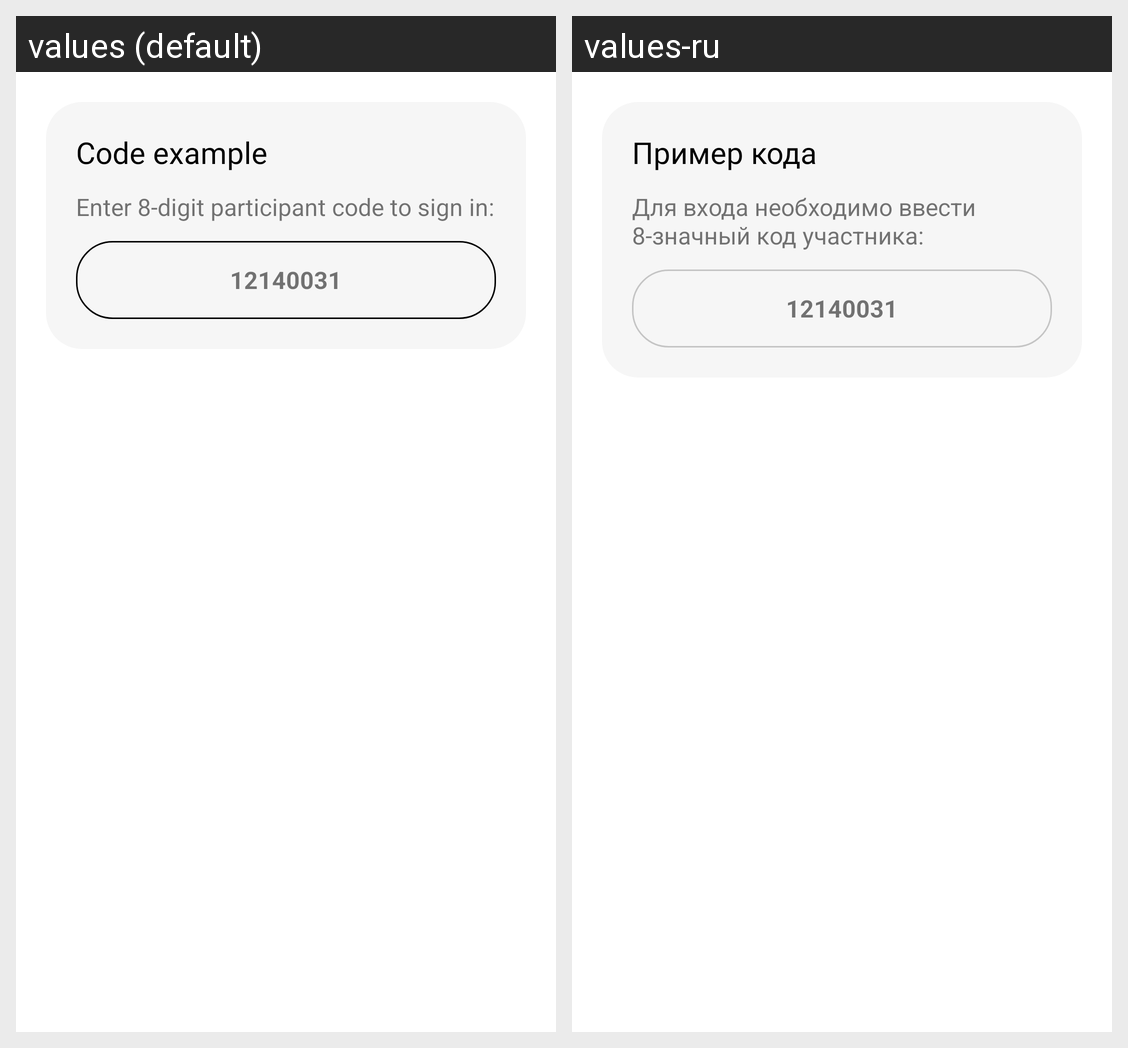

The same Android screen rendered under two of its app's locales, left to right. List the strings drawn on it with the default value and each locale's translation.
Android screen res/layout/fragment_help_bottom_sheet.xml rendered under 2 locales, left to right: values (default), values-ru. Device: Nexus 5 (rendered at 1080×1920; each locale shown at half size, 540×960, under a caption strip naming it); theme AppTheme.
Strings drawn on this screen, with the default value and each locale's value (text and hints the layout hard-codes, and strings that could not be matched under every locale, appear in the picture but are not listed):

code_example
  values: Code example
  values-ru: Пример кода

help_code_text
  values: Enter 8-digit participant code to sign in:
  values-ru: Для входа необходимо ввести 8-значный код участника:

example_code
  values: 12140031
  values-ru: 12140031
